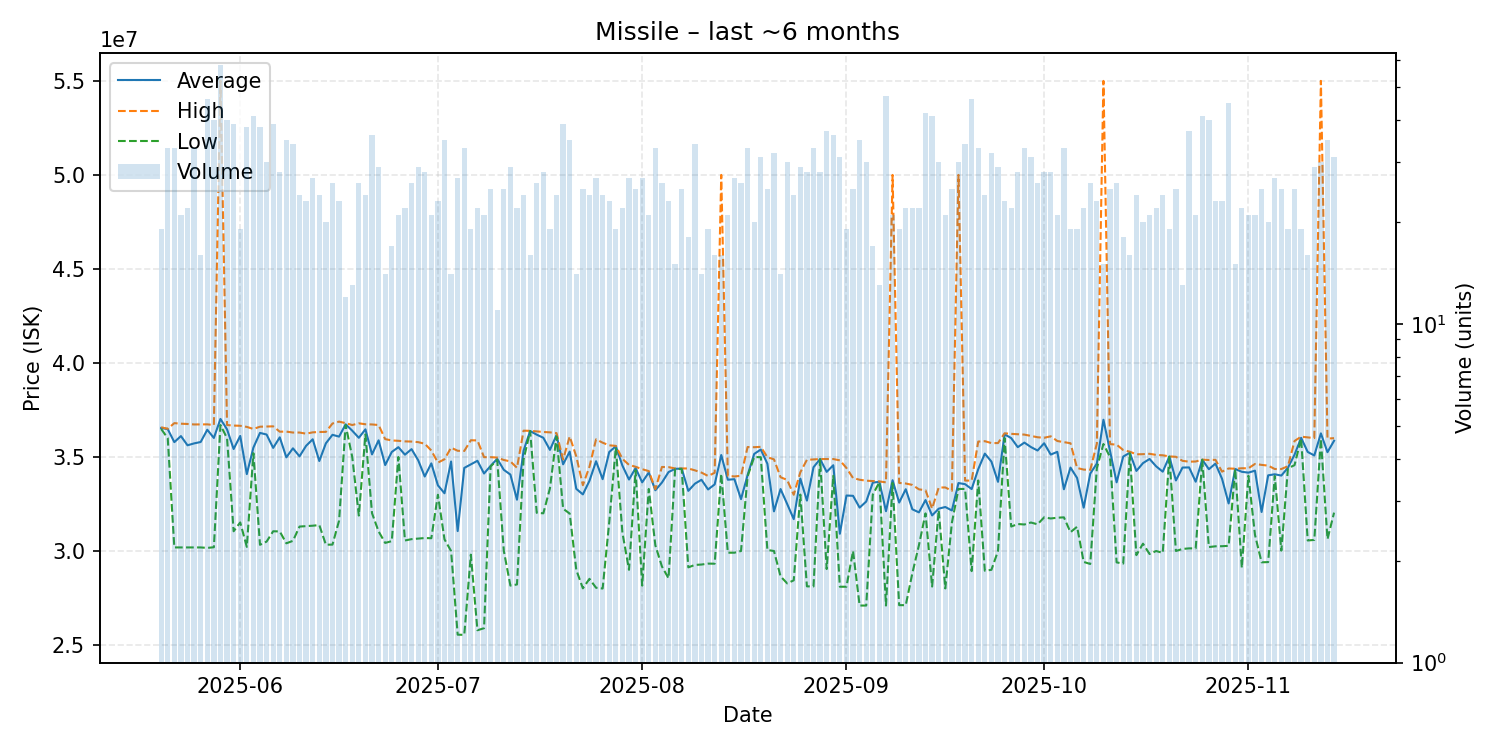

The data file committed next to this chart (first rows):
date, average, highest, lowest, order_count, volume
2025-05-20, 36542632, 36580000, 36490000, 17, 19
2025-05-21, 36480909, 36500000, 36000000, 22, 33
2025-05-22, 35789394, 36800000, 30190000, 31, 33
2025-05-23, 36111905, 36770000, 30190000, 19, 21
2025-05-24, 35621818, 36755000, 30195000, 22, 22
2025-05-25, 35722424, 36730000, 30190000, 30, 33
2025-05-26, 35797500, 36730000, 30190000, 16, 16
2025-05-27, 36448478, 36735000, 30165000, 40, 46
2025-05-28, 36012000, 36700000, 30200000, 38, 40
2025-05-29, 37023276, 55010000, 36700000, 31, 58
2025-05-30, 36468750, 36700000, 36000000, 33, 40
2025-05-31, 35424103, 36670000, 31050000, 35, 39
2025-06-01, 36120526, 36660000, 31520000, 18, 19
2025-06-02, 34089211, 36600000, 30220000, 31, 38
2025-06-03, 35500000, 36490000, 35200000, 40, 41
2025-06-04, 36279737, 36610000, 30330000, 36, 38
2025-06-05, 36195000, 36620000, 30500000, 27, 30
2025-06-06, 35482564, 36630000, 31050000, 30, 39
2025-06-07, 36045000, 36345000, 31040000, 27, 28
2025-06-08, 34981429, 36350000, 30410000, 32, 35
2025-06-09, 35461765, 36300000, 30540000, 26, 34
2025-06-10, 35034583, 36300000, 31300000, 23, 24
2025-06-11, 35594783, 36240000, 31320000, 22, 23
2025-06-12, 35941111, 36310000, 31345000, 27, 27
2025-06-13, 34785417, 36330000, 31380000, 21, 24
2025-06-14, 35727000, 36335000, 30335000, 20, 20
2025-06-15, 36179615, 36780000, 30340000, 25, 26
2025-06-16, 36083478, 36880000, 31610000, 22, 23
2025-06-17, 36737500, 36800000, 36700000, 12, 12
2025-06-18, 36398462, 36700000, 35000000, 11, 13
2025-06-19, 36020000, 36790000, 31885000, 25, 26
2025-06-20, 36470833, 36740000, 36200000, 22, 24
2025-06-21, 35139444, 36730000, 32010000, 32, 36
2025-06-22, 35885517, 36700000, 31040000, 28, 29
2025-06-23, 34571429, 35950000, 30430000, 13, 14
2025-06-24, 35267059, 35880000, 30525000, 17, 17
2025-06-25, 35521429, 35860000, 35000000, 21, 21
2025-06-26, 35122727, 35830000, 30560000, 19, 22
2025-06-27, 35417692, 35820000, 30630000, 24, 26
2025-06-28, 34832759, 35790000, 30660000, 26, 29
2025-06-29, 33961429, 35705000, 30690000, 18, 28
2025-06-30, 34659524, 35345000, 30680000, 17, 21
2025-07-01, 33492174, 34700000, 32990000, 23, 23
2025-07-02, 33070286, 34880000, 30620000, 32, 35
2025-07-03, 34758571, 35495000, 30000000, 14, 14
2025-07-04, 31060000, 35330000, 25550000, 18, 27
2025-07-05, 34417879, 35320000, 25540000, 28, 33
2025-07-06, 34607368, 35890000, 29805000, 17, 19
2025-07-07, 34797727, 35880000, 25785000, 22, 22
2025-07-08, 34121905, 34990000, 25895000, 21, 21
2025-07-09, 34525600, 34990000, 34500000, 25, 25
2025-07-10, 34903636, 34970000, 34840000, 11, 11
2025-07-11, 34317600, 34840000, 30010000, 24, 25
2025-07-12, 34064828, 34765000, 28160000, 27, 29
2025-07-13, 32727273, 34425000, 28220000, 18, 22
2025-07-14, 35337083, 36400000, 34860000, 22, 24
2025-07-15, 36380625, 36390000, 36380000, 16, 16
2025-07-16, 36186154, 36360000, 32030000, 24, 26
2025-07-17, 36022143, 36330000, 32005000, 28, 28
2025-07-18, 35378421, 36310000, 33330000, 19, 19
... 119 more rows
